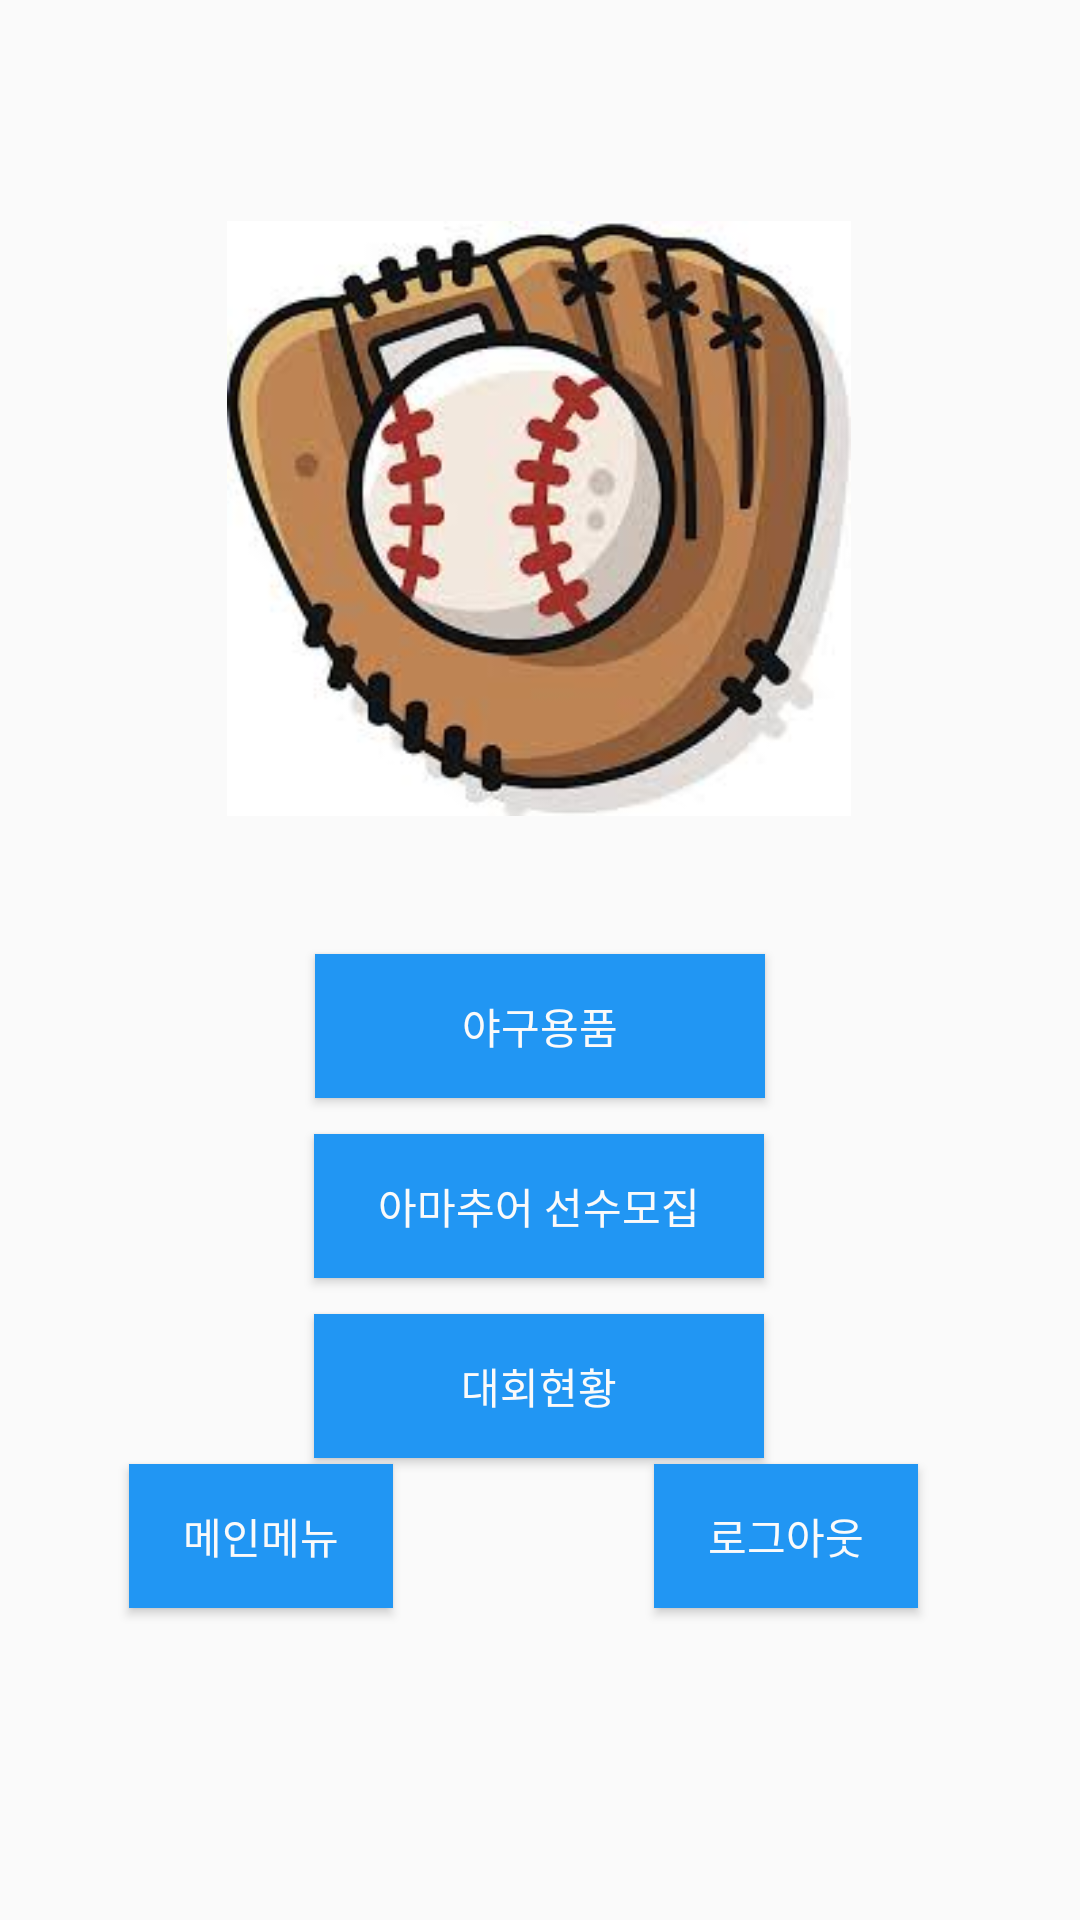

Here is an Android app screen rendered from its layout file. Give the layout XML and the strings, colors and styles it references.
<!-- AndroidManifest.xml: application theme AppTheme -->
<!-- res/layout/activity_ama_main.xml -->
<?xml version="1.0" encoding="utf-8"?>
<androidx.constraintlayout.widget.ConstraintLayout xmlns:android="http://schemas.android.com/apk/res/android"
    xmlns:app="http://schemas.android.com/apk/res-auto"
    xmlns:tools="http://schemas.android.com/tools"
    android:layout_width="match_parent"
    android:layout_height="match_parent"
    tools:context=".AmaMainActivity">


    <ImageView
        android:id="@+id/imageView3"
        android:layout_width="208dp"
        android:layout_height="219dp"
        android:layout_marginTop="93dp"
        android:layout_marginBottom="89dp"
        android:src="@drawable/amamain"
        app:layout_constraintBottom_toBottomOf="@+id/bt_AmaMarket"
        app:layout_constraintEnd_toEndOf="parent"
        app:layout_constraintHorizontal_bias="0.497"
        app:layout_constraintStart_toStartOf="parent"
        app:layout_constraintTop_toTopOf="parent"
        app:layout_constraintVertical_bias="0.857" />

    <Button
        android:id="@+id/bt_AmaMarket"
        android:layout_width="150dp"
        android:layout_height="wrap_content"
        android:layout_marginTop="318dp"
        android:background="#2196F3"
        android:text="야구용품"
        android:textColor="#FAFAFA"
        app:layout_constraintEnd_toEndOf="parent"
        app:layout_constraintHorizontal_bias="0.5"
        app:layout_constraintStart_toStartOf="parent"
        app:layout_constraintTop_toTopOf="parent" />

    <Button
        android:id="@+id/bt_AmaplayerRequst"
        android:layout_width="150dp"
        android:layout_height="wrap_content"
        android:layout_marginTop="12dp"
        android:background="#2196F3"
        android:text="아마추어 선수모집"
        android:textColor="#FAFAFA"
        app:layout_constraintEnd_toEndOf="parent"
        app:layout_constraintHorizontal_bias="0.498"
        app:layout_constraintStart_toStartOf="parent"
        app:layout_constraintTop_toBottomOf="@+id/bt_AmaMarket" />

    <Button
        android:id="@+id/bt_AmaMatch"
        android:layout_width="150dp"
        android:layout_height="wrap_content"
        android:layout_marginTop="12dp"
        android:background="#2196F3"
        android:text="대회현황"
        android:textColor="#FAFAFA"
        app:layout_constraintEnd_toEndOf="parent"
        app:layout_constraintHorizontal_bias="0.498"
        app:layout_constraintStart_toStartOf="parent"
        app:layout_constraintTop_toBottomOf="@+id/bt_AmaplayerRequst" />

    <Button
        android:id="@+id/bt_AmaMain"
        android:layout_width="wrap_content"
        android:layout_height="wrap_content"
        android:layout_marginStart="43dp"
        android:layout_marginLeft="43dp"
        android:background="#2196F3"
        android:text="메인메뉴"
        android:textColor="#FAFAFA"
        app:layout_constraintBottom_toBottomOf="@+id/bt_AmaLogout"
        app:layout_constraintStart_toStartOf="parent"
        app:layout_constraintTop_toTopOf="@+id/bt_AmaLogout" />

    <Button
        android:id="@+id/bt_AmaLogout"
        android:layout_width="wrap_content"
        android:layout_height="wrap_content"
        android:layout_marginEnd="54dp"
        android:layout_marginRight="54dp"
        android:layout_marginBottom="104dp"
        android:background="#2196F3"
        android:text="로그아웃"
        android:textColor="#FAFAFA"
        app:layout_constraintBottom_toBottomOf="parent"
        app:layout_constraintEnd_toEndOf="parent" />

</androidx.constraintlayout.widget.ConstraintLayout>
<!-- resources referenced by this layout -->
<resources>
  <!-- drawable amamain: jpg bitmap (drawable-v24, 10530 bytes) -->
  <style name="AppTheme" parent="Theme.AppCompat.Light.DarkActionBar">
          
          <item name="colorPrimary">@color/colorPrimary</item>
          <item name="colorPrimaryDark">@color/colorPrimaryDark</item>
          <item name="colorAccent">@color/colorAccent</item>
  
          //타이틀바 없애는 옵션
  
          <item name="windowActionBar">false</item>
          <item name="windowNoTitle">true</item>
      </style>
  <!-- not gathered from this repository: default colours our renderer supplied (Android Studio template values) -->
  <color name="colorPrimary">#FF6200EE</color>
  <color name="colorPrimaryDark">#FF3700B3</color>
  <color name="colorAccent">#FF03DAC5</color>
</resources>
